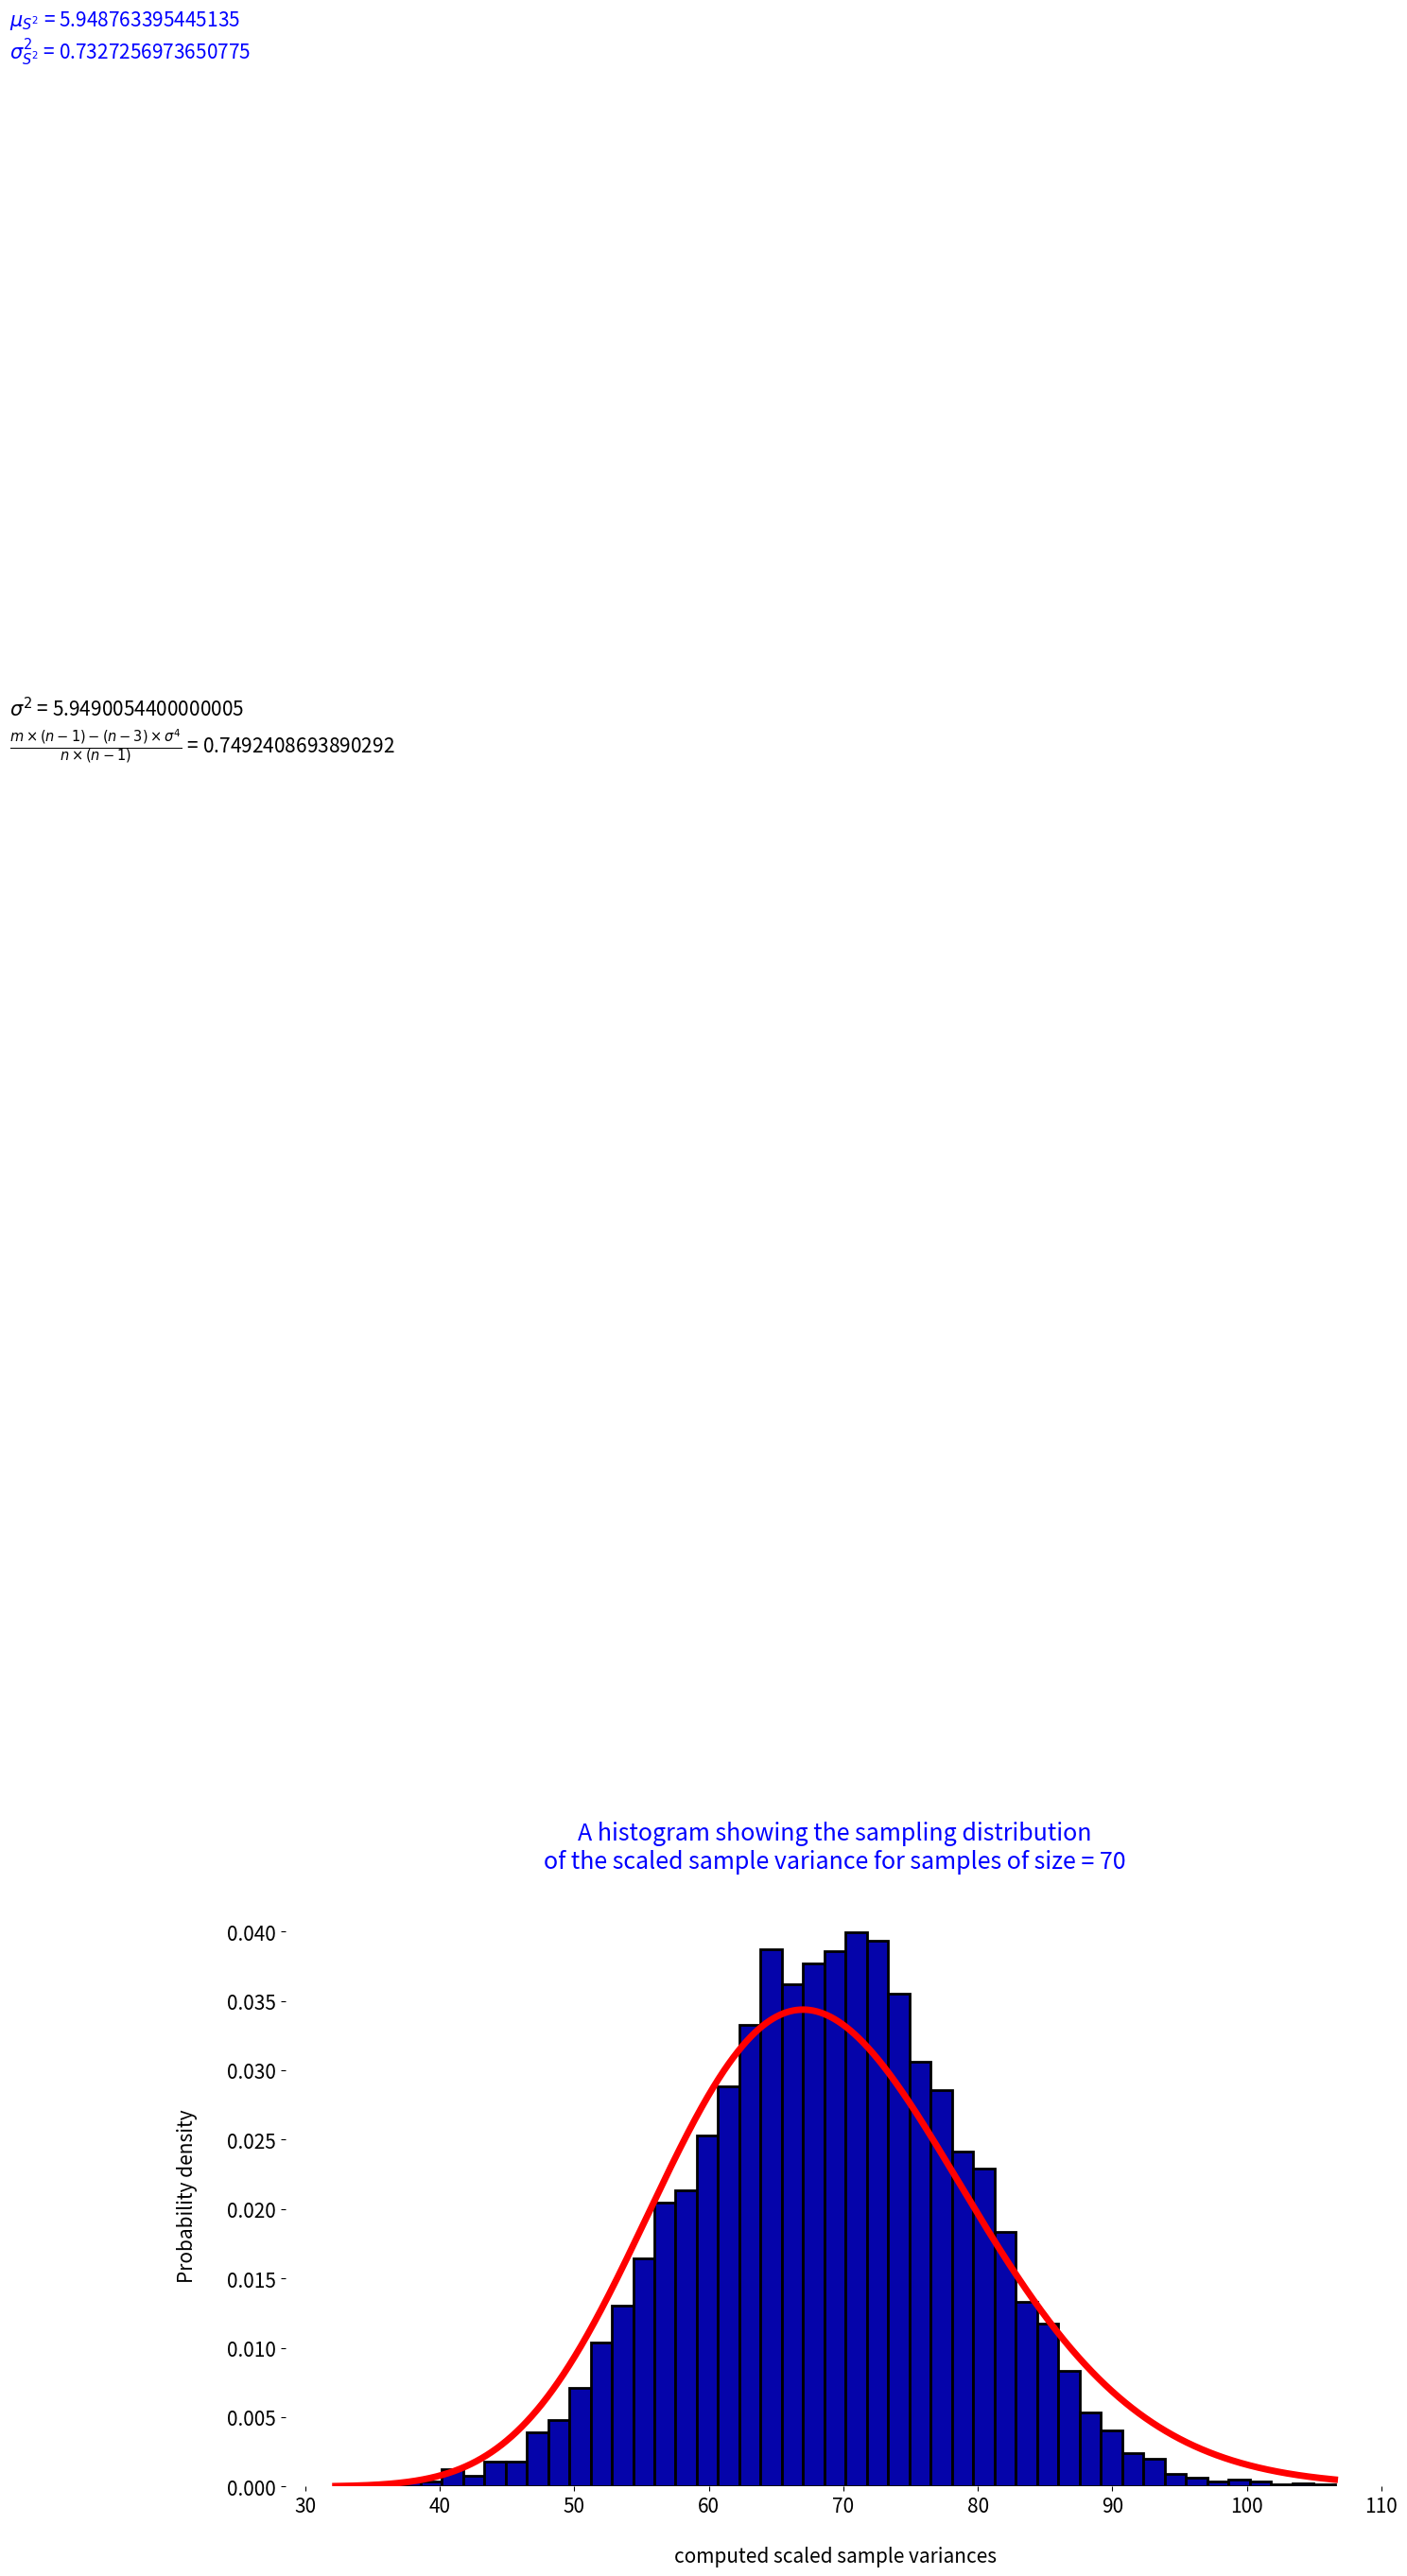

Generate this figure with matplotlib:
import numpy as np
import matplotlib.pyplot as plt
from scipy.stats import chi2

# first, we create 2 arrays to store our population
leading_digit = np.arange(1, 10)
relative_frequencies = [.2957, .1788, .1276, .0963, .0794, .0715, .0571, .0510, .0426]

# here we compute the population parameters and the value of m
population_mean = np.sum(leading_digit * relative_frequencies)
population_variance = np.sum(relative_frequencies * (leading_digit - population_mean) ** 2)
m = np.sum(relative_frequencies * (leading_digit - population_mean) ** 4)

# this line of code is made just to make sure that we get the same samples
np.random.seed(0)

# we execute this for n = 5 and later on for n = 70

n = 70

# here we'll be drawing 5000 samples, each sample of size n
# and for each sample, we're calculating its variance
# note that we're storing the sample variances in this array
sample_variances = np.empty(5000)
for i in range(5000):
    sample = np.random.choice(leading_digit, size=n, replace=True, p=relative_frequencies)

    # then we append the variance in the array
    sample_variances[i] = np.var(sample, ddof=1)

# here we compute the mean and variance of resulting distribution
sampling_distribution_mean = np.mean(sample_variances)
sampling_distribution_variance = np.var(sample_variances)

# Set general font size of the graph
plt.rcParams.update({"font.size": 15})

# Set width and height of the plot's window
plt.figure(figsize=(15, 8))
plt.box(False)

# REMEMBER we're plotting (n - 1) * S^2 / sigma^2
# note that density=True means that the sum of
# area under histogram is integrated to 1
plt.hist(sample_variances * (n - 1) / population_variance, bins="auto", density=True, color="#0504aa",
         edgecolor="black", linewidth=2)

# In the same time we draw the chi-squared curve on top of the histogram
x = np.arange(np.amin(sample_variances) * (n - 1) / population_variance,
              np.amax(sample_variances) * (n - 1) / population_variance, 0.001)
plt.plot(x, chi2.pdf(x, df=n - 1), color="red", linewidth=5)

# setting the x and label of the graph
plt.xlabel("\ncomputed scaled sample variances")
plt.ylabel("Probability density\n")

# setting the plot's title
title = "A histogram showing the sampling distribution\n"
title += "of the scaled sample variance for samples of size = " + str(n) + "\n"
plt.title(title, color="blue")

# first we fill text with the values of all observed parameters
text = "$\\mu_{S^2}$ = " + str(sampling_distribution_mean)
text += "\n$\\sigma^2_{S^2}$ = " + str(sampling_distribution_variance)

# then we display it on the graph
plt.text(8, 0.175, text, color="blue")

# USE THIS LINE OF CODE WHEN n = 70 INSTEAD of the previous one
# plt.text(85, 0.035, text, color="blue")

# then we fill text again with the theoretical values
text = "$\\sigma^2$ = " + str(population_variance)
text += "\n$\\frac{m \\times (n - 1) - (n - 3) \\times \\sigma^4}{n \\times (n - 1)}$ = "
text += str((m * (n - 1) - (n - 3) * population_variance ** 2) / (n ** 2 - n))

# then we display it on the graph
plt.text(8, 0.125, text)

# USE THIS LINE OF CODE WHEN n = 70 INSTEAD of the previous one
# plt.text(85, 0.025, text)
plt.show()
